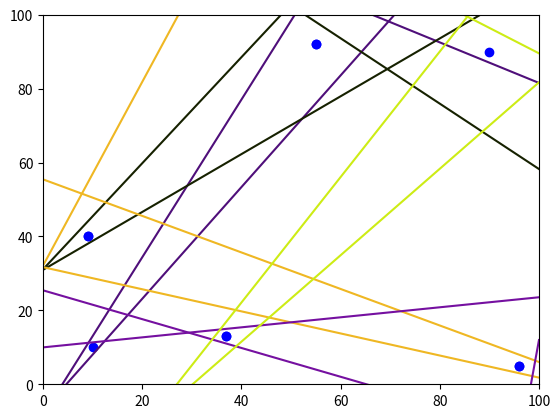

Recreate this plot in Python.
import numpy as np
import random
import matplotlib.pyplot as plt


def gen_line_2_points(x1, y1, x2=None, y2=None, rise=None, run=None, rev=False):
    if rise is None and run is None:
        rise = y2 - y1
        run = x2 - x1
    const = -rise * x1 + run * y1
    if rev:
        return [rise, -run], -const
    else:
        return [-rise, run], const


def gen_triangle_2_points(x1, y1, x2, y2, x_bounds, y_bounds):
    constraints = []
    which_small = bool(random.getrandbits(1))
    width1 = np.random.randint(10, 20) if which_small else np.random.randint(5)
    up_y1 = y1 + width1 + np.random.randint(max([-3, -width1 + 2]), 3)
    down_y1 = y1 - width1 - np.random.randint(max([-3, -width1 + 2]), 3)
    width2 = np.random.randint(5) if which_small else np.random.randint(10, 20)
    up_y2 = y2 + width2 + np.random.randint(max([-3, 2 - width2]), 3)
    down_y2 = y2 - width2 - np.random.randint(max([-3, 2 - width2]), 3)
    a_up, b_up = gen_line_2_points(x1, up_y1, x2=x2, y2=up_y2)
    a_down, b_down = gen_line_2_points(x1, down_y1, x2=x2, y2=down_y2, rev=True)
    constraints.append((a_up, b_up))
    constraints.append((a_down, b_down))
    a_mid, const = gen_line_2_points(x1, y1, x2=x2, y2=y2)
    a = np.array([a_up, a_down])
    b = np.array([b_up, b_down])
    sol = np.linalg.solve(a, b)
    if sol[0] < x1 and sol[0] < x2:
        if x2 > x1:
            new_x = x2 + np.random.randint(3, 7)
        else:
            new_x = x1 + np.random.randint(3, 7)
        rev = True if float(-a_mid[0])/a_mid[1] > 0 else False
    else:
        if x2 < x1:
            new_x = x2 - np.random.randint(3, 7)
        else:
            new_x = x1 - np.random.randint(3, 7)
        rev = False if float(-a_mid[0]) / a_mid[1] > 0 else True
    new_y = (const - a_mid[0] * new_x) / a_mid[1]
    a_3, b_3 = gen_line_2_points(new_x, new_y, rise=a_mid[1], run=a_mid[0], rev=rev)
    constraints.append((a_3, b_3))
    constraints = check_lines_against_bounds(a_up, b_up, a_down, b_down, x_bounds, y_bounds, constraints)
    constraints = check_lines_against_bounds(a_up, b_up, a_3, b_3, x_bounds, y_bounds, constraints)
    constraints = check_lines_against_bounds(a_3, b_3, a_down, b_down, x_bounds, y_bounds, constraints)
    return constraints


def determine_constraint(a1, b1, a2, b2, line_a, line_b, x_bounds, y_bounds, constraints):
    int1 = np.linalg.solve(np.array([a1, line_a]), np.array([b1, line_b]))
    int2 = np.linalg.solve(np.array([a2, line_a]), np.array([b2, line_b]))
    if point_within_bounds(int1, x_bounds, y_bounds) or point_within_bounds(int2, x_bounds, y_bounds):
        eqn = (line_a, line_b)
        if eqn not in constraints:
            constraints.append(eqn)
    return constraints


def check_lines_against_bounds(a1, b1, a2, b2, x_bounds, y_bounds, constraints):
    sol = np.linalg.solve(np.array([a1, a2]), np.array([b1, b2]))
    if sol[0] < x_bounds[0]:
        constraints = determine_constraint(a1, b1, a2, b2, [-1, 0], -x_bounds[0], x_bounds, y_bounds, constraints)
    elif sol[0] > x_bounds[1]:
        constraints = determine_constraint(a1, b1, a2, b2, [1, 0], x_bounds[1], x_bounds, y_bounds, constraints)
    if sol[1] < y_bounds[0]:
        constraints = determine_constraint(a1, b1, a2, b2, [0, -1], -y_bounds[0], x_bounds, y_bounds, constraints)
    elif sol[1] > y_bounds[1]:
        constraints = determine_constraint(a1, b1, a2, b2, [0, 1], y_bounds[1], x_bounds, y_bounds, constraints)
    return constraints


def point_within_bounds(sol, x_bounds, y_bounds):
    return (x_bounds[0] <= sol[0] <= x_bounds[1]) and (y_bounds[0] <= sol[1] <= y_bounds[1])


def plot_region(ax, pt1, pt2, x_bounds, y_bounds, line_color):
    const = gen_triangle_2_points(pt1[0], pt1[1], pt2[0], pt2[1], x_bounds, y_bounds)
    ax.plot(pt1[0], pt1[1], 'bo')
    ax.plot(pt2[0], pt2[1], 'bo')
    for pos in range(0, 3):
        c = const[pos]
        a = c[0]
        b = c[1]
        x = np.arange(0, 101)
        y = []
        for val in x:
            y.append(float(-a[0]*val + b)/a[1])
        y = np.array(y)
        plt.plot(x, y, c=line_color)
    ax.set_xlim(x_bounds[0], x_bounds[1])
    ax.set_ylim(y_bounds[0], y_bounds[1])
    return convert_constraints(const)


def gen_point_queue(num_int_points, start, end, x_bounds, y_bounds):
    queue = [start]
    for _ in range(0, num_int_points):
        if queue[len(queue) - 1][0] < (x_bounds[0] + x_bounds[1])/2:
            queue.append((np.random.randint((x_bounds[0] + x_bounds[1]) / 2, x_bounds[1]),
                          np.random.randint(y_bounds[0], y_bounds[1])))
        else:
            queue.append((np.random.randint(x_bounds[0], (x_bounds[0] + x_bounds[1]) / 2),
                          np.random.randint(y_bounds[0], y_bounds[1])))
    queue.append(end)
    return queue


def convert_constraints(const):
    a_mat = []
    b_mat = []
    for c in const:
        a_mat.append(c[0])
        b_mat.append(c[1])
    return np.array(a_mat), np.array(b_mat)


if __name__ == "__main__":
    a_mats = []
    b_mats = []
    fig = plt.figure()
    ax = fig.add_subplot(111)
    q = gen_point_queue(4, (10, 10), (90, 90), (0, 100), (0, 100))
    for pos in range(0, len(q) - 1):
        a, b, = plot_region(ax, q[pos], q[pos+1], (0, 100), (0, 100), line_color=np.random.rand(3,))
        a_mats.append(a)
        b_mats.append(b)
    fig.show()
    print(a_mats)
    print(b_mats)
